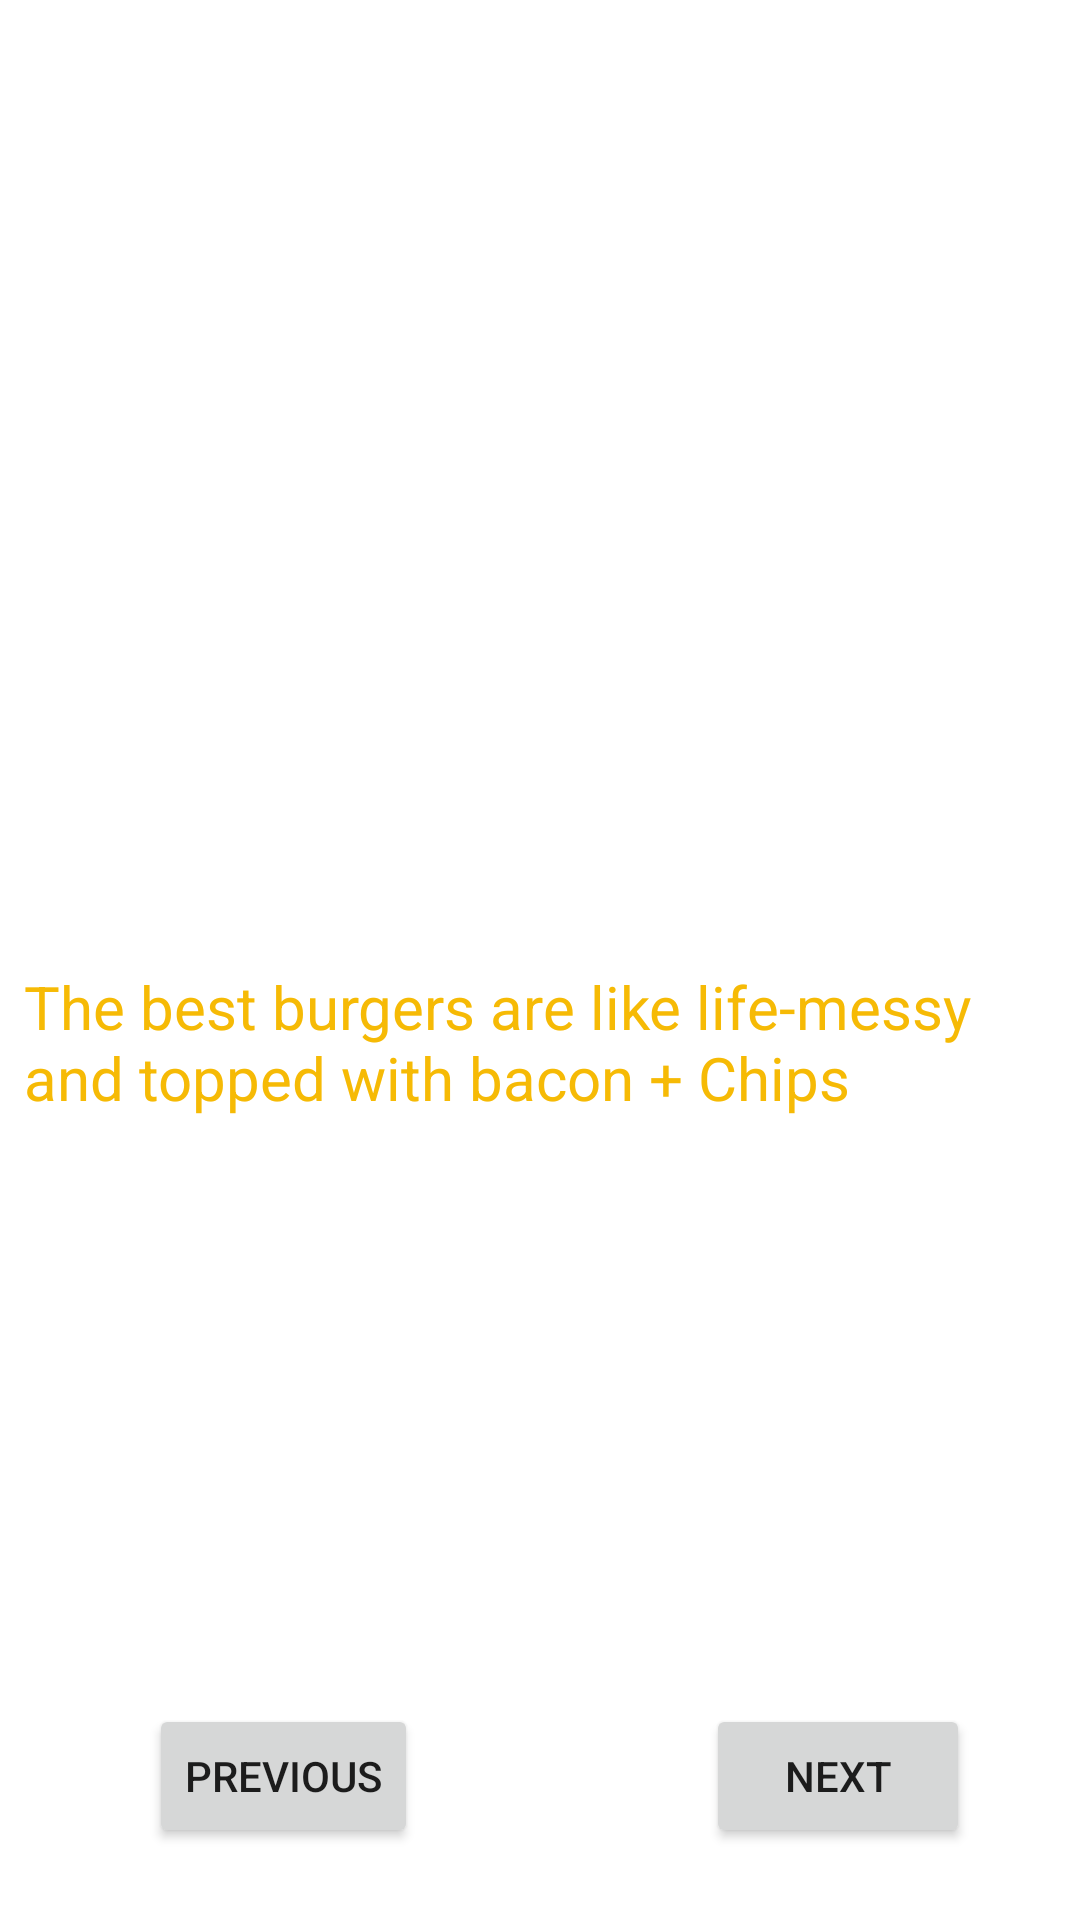

Here is an Android app screen rendered from its layout file. Give the layout XML and the strings, colors and styles it references.
<!-- AndroidManifest.xml: application theme Theme.Picture_Book -->
<!-- res/layout/activity_snack.xml -->
<?xml version="1.0" encoding="utf-8"?>
<androidx.constraintlayout.widget.ConstraintLayout xmlns:android="http://schemas.android.com/apk/res/android"
    xmlns:app="http://schemas.android.com/apk/res-auto"
    xmlns:tools="http://schemas.android.com/tools"
    android:layout_width="match_parent"
    android:layout_height="match_parent"
    tools:context=".SnackActivity">


    <Button
        android:id="@+id/btnPrevious5"
        android:layout_width="wrap_content"
        android:layout_height="wrap_content"
        android:layout_marginStart="8dp"
        android:layout_marginTop="24dp"
        android:layout_marginEnd="8dp"
        android:text="Previous"
        app:layout_constraintEnd_toStartOf="@+id/guideline15"
        app:layout_constraintHorizontal_bias="0.559"
        app:layout_constraintStart_toStartOf="parent"
        app:layout_constraintTop_toTopOf="@+id/guideline14" />

    <Button
        android:id="@+id/btnNext6"
        android:layout_width="wrap_content"
        android:layout_height="wrap_content"
        android:layout_marginStart="8dp"
        android:layout_marginTop="24dp"
        android:layout_marginEnd="8dp"
        android:text="Next"
        app:layout_constraintEnd_toEndOf="parent"
        app:layout_constraintHorizontal_bias="0.622"
        app:layout_constraintStart_toStartOf="@+id/guideline15"
        app:layout_constraintTop_toTopOf="@+id/guideline14" />

    <androidx.constraintlayout.widget.Guideline
        android:id="@+id/guideline14"
        android:layout_width="wrap_content"
        android:layout_height="wrap_content"
        android:orientation="horizontal"
        app:layout_constraintGuide_percent="0.85" />

    <androidx.constraintlayout.widget.Guideline
        android:id="@+id/guideline15"
        android:layout_width="wrap_content"
        android:layout_height="wrap_content"
        android:orientation="vertical"
        app:layout_constraintGuide_percent="0.5" />

    <androidx.constraintlayout.widget.Guideline
        android:id="@+id/guideline16"
        android:layout_width="wrap_content"
        android:layout_height="wrap_content"
        android:orientation="horizontal"
        app:layout_constraintGuide_percent="0.87" />

    <ImageView
        android:id="@+id/imageView5"
        android:layout_width="wrap_content"
        android:layout_height="wrap_content"
        android:layout_marginBottom="54dp"
        app:layout_constraintBottom_toTopOf="@+id/guideline14"
        app:layout_constraintEnd_toEndOf="parent"
        app:layout_constraintStart_toStartOf="parent"
        app:srcCompat="@drawable/burger" />

    <TextView
        android:id="@+id/tvBurger"
        android:layout_width="0dp"
        android:layout_height="wrap_content"
        android:layout_marginStart="8dp"
        android:layout_marginEnd="8dp"
        android:layout_marginBottom="184dp"
        android:text="The best burgers are like life-messy and topped with bacon + Chips"
        android:textColor="#F6BA05"
        android:textSize="20sp"
        app:layout_constraintBottom_toTopOf="@+id/guideline16"
        app:layout_constraintEnd_toEndOf="parent"
        app:layout_constraintHorizontal_bias="0.0"
        app:layout_constraintStart_toStartOf="parent" />
</androidx.constraintlayout.widget.ConstraintLayout>
<!-- resources referenced by this layout -->
<resources>
  <style name="Theme.Picture_Book" parent="Theme.MaterialComponents.DayNight.DarkActionBar">
          
          <item name="colorPrimary">@color/purple_500</item>
          <item name="colorPrimaryVariant">@color/purple_700</item>
          <item name="colorOnPrimary">@color/white</item>
          
          <item name="colorSecondary">@color/teal_200</item>
          <item name="colorSecondaryVariant">@color/teal_700</item>
          <item name="colorOnSecondary">@color/black</item>
          
          <item name="android:statusBarColor" tools:targetApi="l">?attr/colorPrimaryVariant</item>
          
      </style>
  <!-- not gathered from this repository: default colours our renderer supplied (Android Studio template values) -->
  <color name="purple_500">#FF6200EE</color>
  <color name="purple_700">#FF3700B3</color>
  <color name="teal_200">#FF03DAC5</color>
  <color name="teal_700">#FF018786</color>
  <color name="black">#FF000000</color>
  <color name="white">#FFFFFFFF</color>
</resources>
